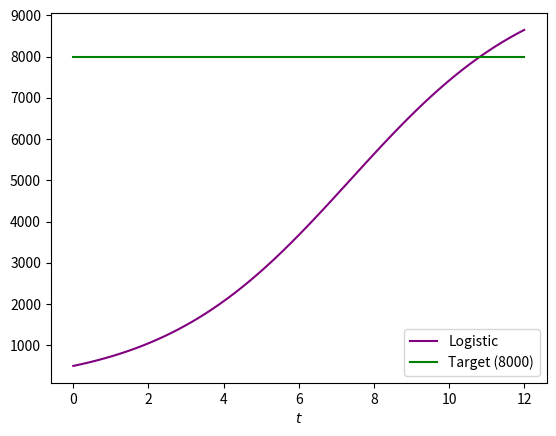

Python code for this plot:
import matplotlib.pyplot as plt
import numpy as np

# --- Bloque Original del Profesor ---
r = 0.4
K = 10000
N_0 = 500


def N(t):
    return K / (1 + ((K / N_0) - 1) * np.exp(-r * t))


N_points = 100
t_inicial = 0
t_final = 12
values_of_t = np.linspace(t_inicial, t_final, N_points)
values_of_N = N(values_of_t)

# --- NUEVA AUTOMATIZACIÓN PARA RESOLVER LA P2 DIRECTAMENTE ---
# Usamos un método numérico de paso fino (búsqueda incremental)
t_busqueda = 0.0  # Comenzamos desde el tiempo cero
paso = 0.001  # El tamaño del paso determina la precisión (0.001 da 3 decimales de precisión)
poblacion_objetivo = 8000.0

# El código evaluará la función N(t) y avanzará en el tiempo mientras no alcance los 8000
while N(t_busqueda) < poblacion_objetivo:
    t_busqueda += paso  # Incrementa el tiempo en un paso muy pequeño

# Al salir del bucle, habremos encontrado el instante preciso
print(
    f"El valor exacto de t cuando N(t)={poblacion_objetivo} es: {t_busqueda:.3f} horas")

print(f"Verificación: N({t_busqueda:.3f}) = {N(t_busqueda):.1f}")


fig, gfx = plt.subplots()
gfx.set_xlabel("$t$")
gfx.plot(values_of_t, values_of_N, color="purple", label="Logistic")

# MODIFICACIÓN EN EL GRÁFICO: Cambiamos la línea objetivo a 8000 para la P2
gfx.plot(values_of_t, 0 * values_of_t + 8000, color="green", label="Target (8000)")
gfx.legend()
plt.savefig("logistic.png")
plt.show()
